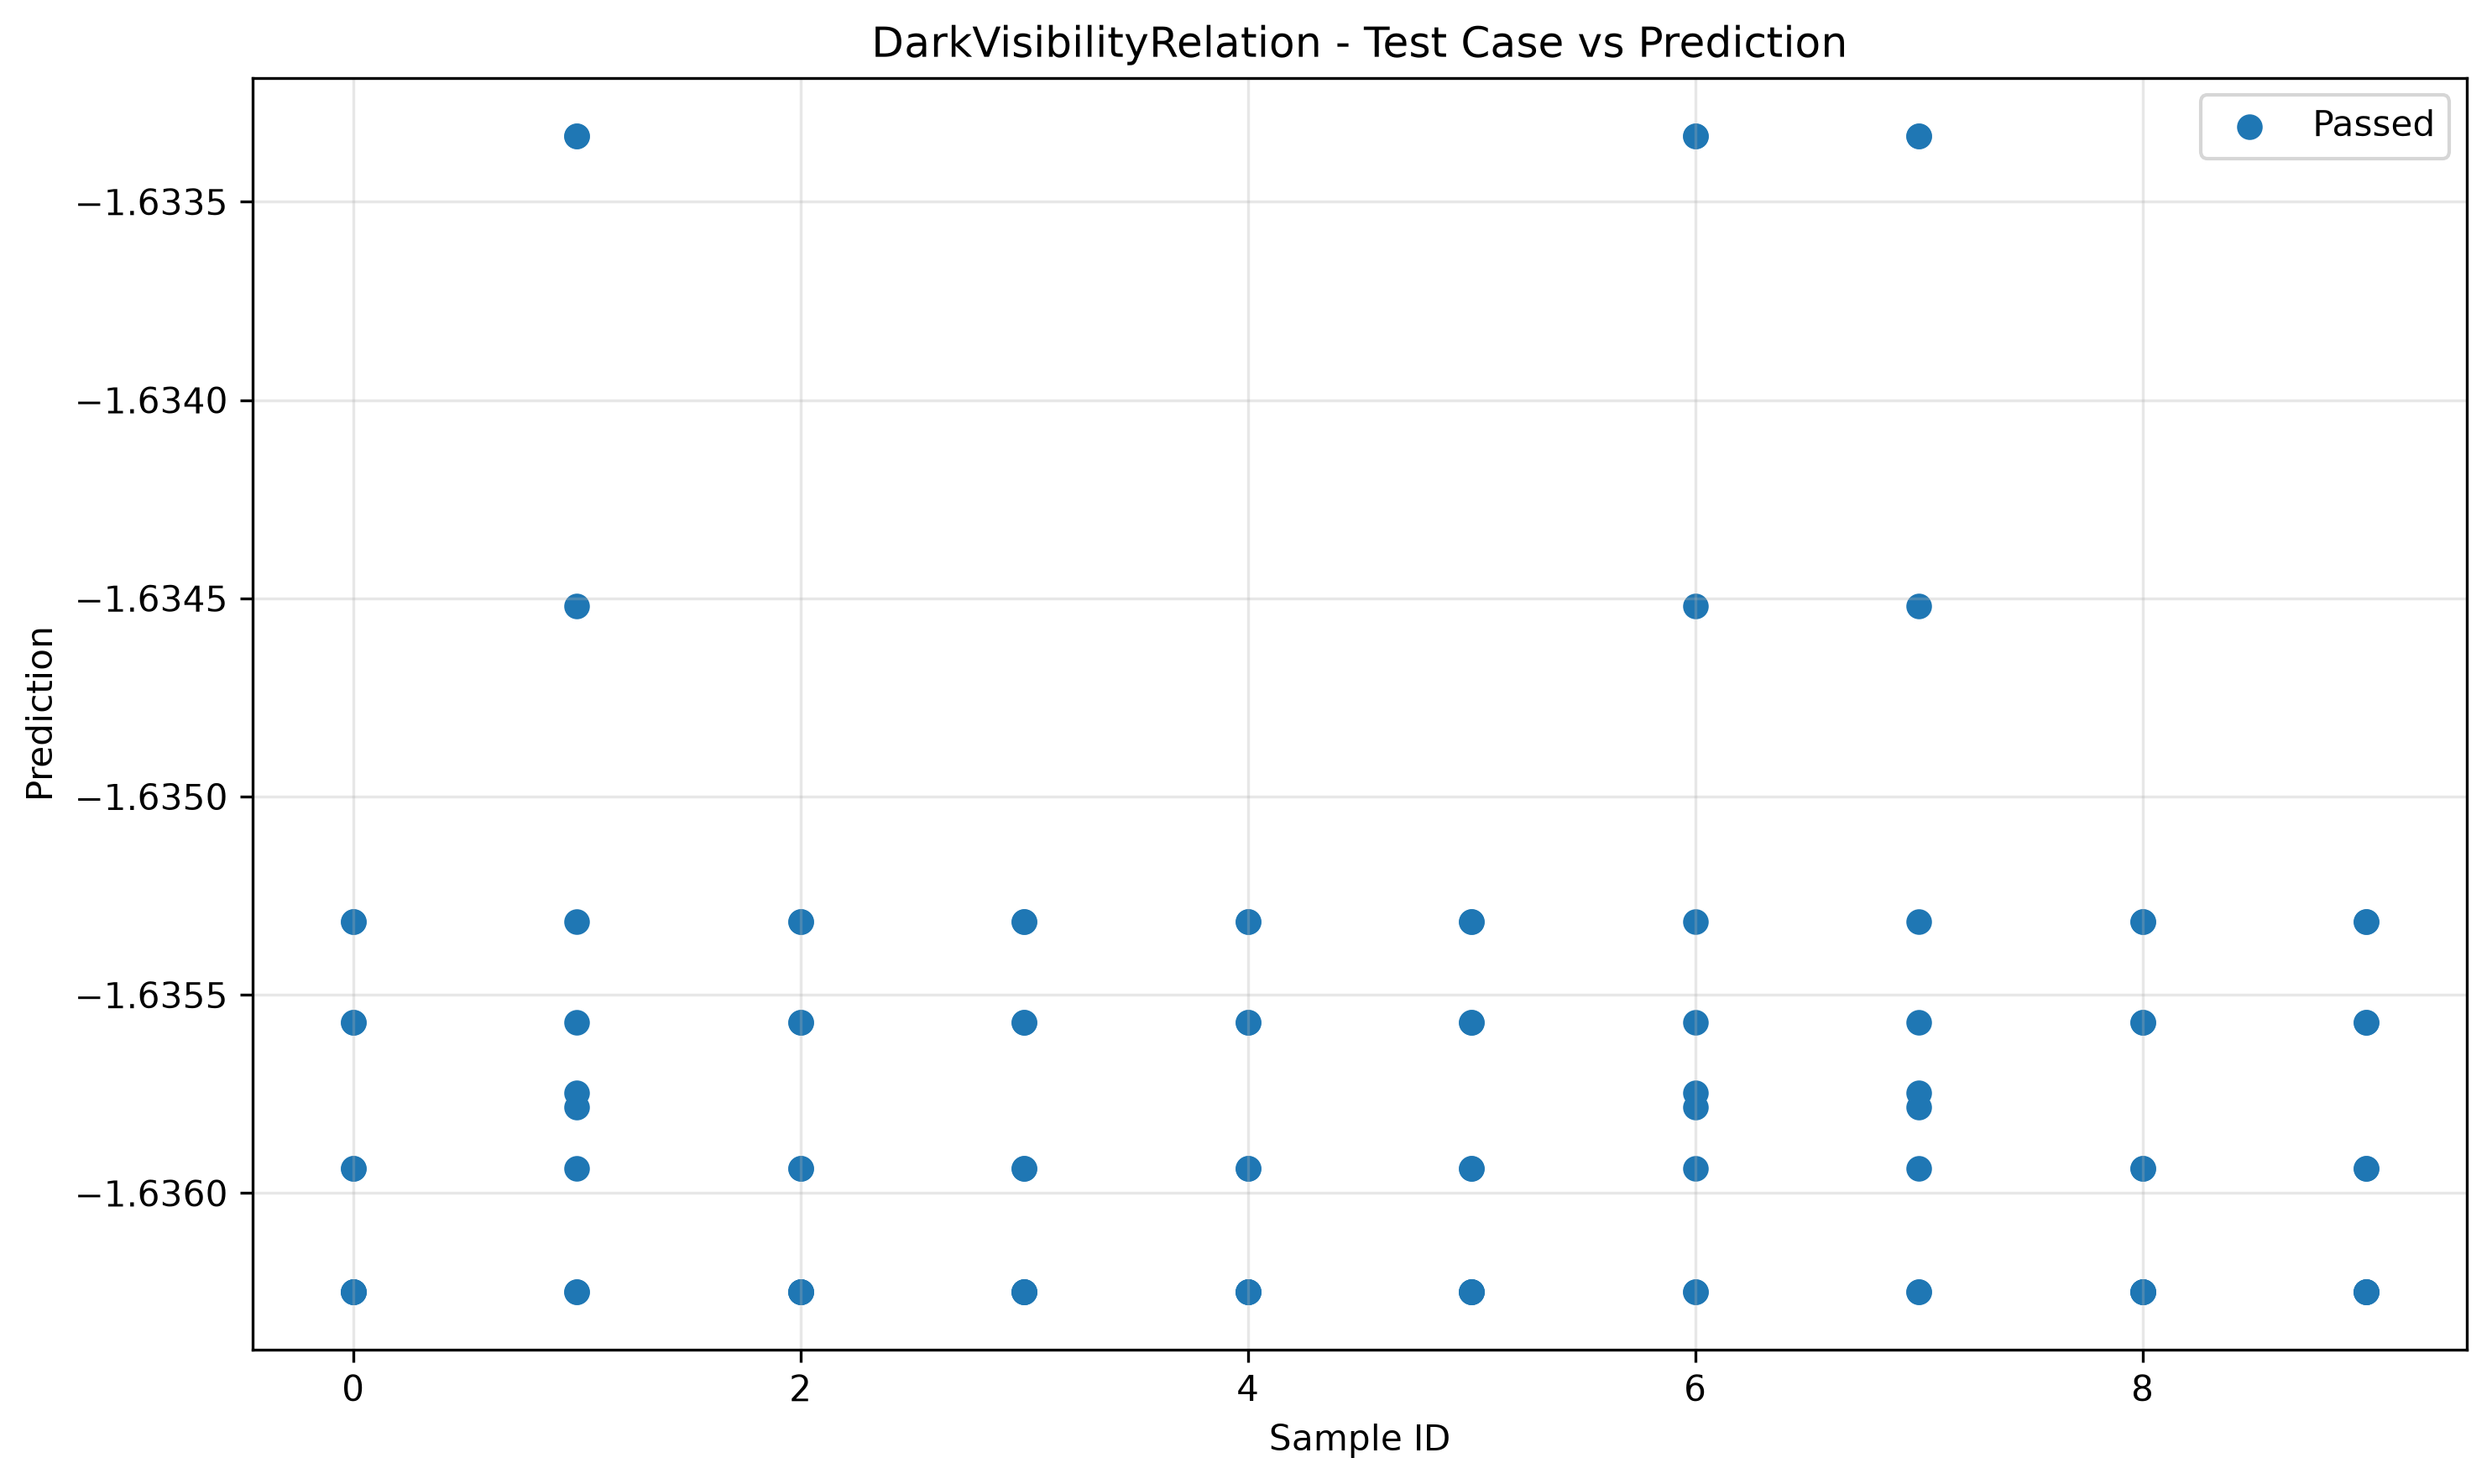

The table this chart was drawn from, first rows:
sample_id, transformed, passed
0, -1.635, True
3, -1.635, True
9, -1.635, True
2, -1.635, True
4, -1.635, True
4, -1.635, True
2, -1.635, True
5, -1.635, True
5, -1.635, True
9, -1.635, True
6, -1.636, True
1, -1.635, True
3, -1.635, True
1, -1.636, True
6, -1.635, True
8, -1.635, True
7, -1.635, True
8, -1.635, True
7, -1.636, True
0, -1.635, True
3, -1.636, True
7, -1.636, True
7, -1.636, True
6, -1.636, True
8, -1.636, True
5, -1.636, True
6, -1.636, True
5, -1.636, True
9, -1.636, True
8, -1.636, True
4, -1.636, True
4, -1.636, True
0, -1.636, True
1, -1.636, True
3, -1.636, True
2, -1.636, True
0, -1.636, True
2, -1.636, True
9, -1.636, True
1, -1.636, True
3, -1.636, True
8, -1.636, True
1, -1.635, True
6, -1.635, True
6, -1.636, True
0, -1.636, True
9, -1.636, True
7, -1.635, True
0, -1.636, True
7, -1.636, True
1, -1.636, True
5, -1.636, True
5, -1.636, True
8, -1.636, True
9, -1.636, True
4, -1.636, True
2, -1.636, True
2, -1.636, True
3, -1.636, True
4, -1.636, True
... 40 more rows
